Run: headless pygame with SDL's dummy video driver; simulated clock (each Clock.tick advances the game by its frame time, no real sleeping); random seed 0; keys injected as events and as key.get_pressed() state; no mouse input.
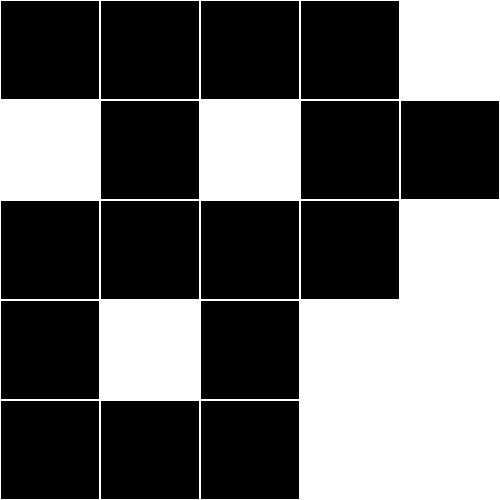
Frame 1 of 4 · flips 1–60 · no input
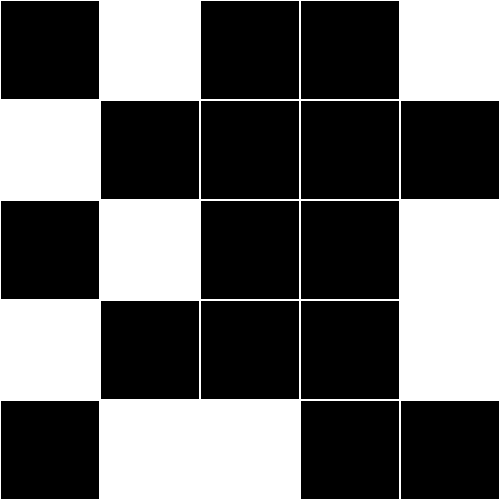
Frame 2 of 4 · flips 61–180 · tapped SPACE, RETURN · held RIGHT (→), D
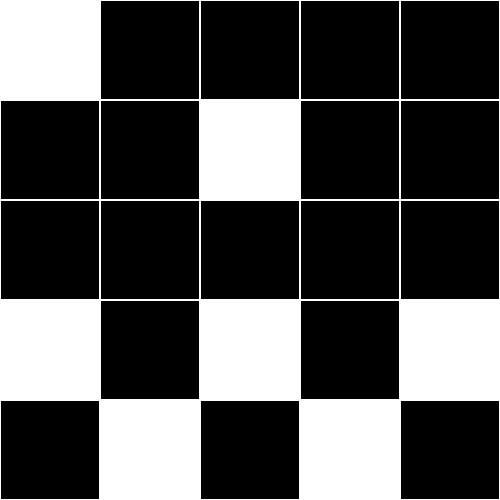
Frame 3 of 4 · flips 181–300 · held DOWN (↓), S
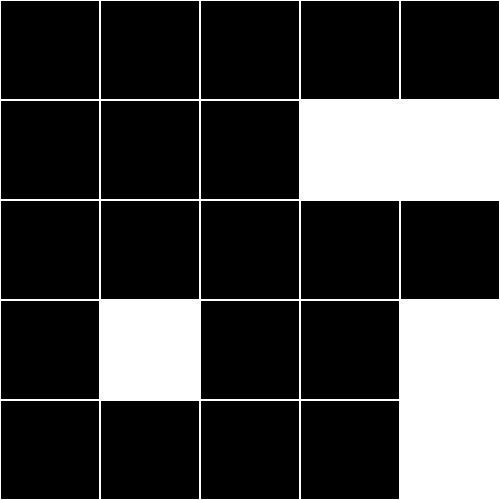
Frame 4 of 4 · flips 301–420 · held LEFT (←), A, UP (↑), W

The pygame program that drew these frames:

import pygame, sys
import random
from pygame.locals import *

pygame.init()

RED = (255,0,0)
BLACK = (0, 0, 0)
WHITE = (255, 255, 255)

Y=5
X=5

WIDTH = 500
HEIGHT = 500

DISPLAY = pygame.display.set_mode((WIDTH, HEIGHT))
pygame.display.set_caption('Hello World!')



grid = [
    [0,0,0,0,0],
    [0,1,1,0,0],
    [0,1,1,0,0],
    [0,0,0,1,0],
    [1,0,0,0,0]
]

def simulate(prior):
    neighbors = prior.copy()

    for y in range(len(prior)):
        for x in range(len(prior[y])):
            neighbors[y][x] = random.randint(0,2)

    return neighbors


def drawGrid():
    blockSize = int(WIDTH / len(grid))
    for x in range(0, WIDTH, blockSize):
        for y in range(0, HEIGHT, blockSize):
            if grid[int(x / blockSize)][int(y / blockSize)] == 1:
                rect = pygame.Rect(x, y, blockSize, blockSize)
                pygame.draw.rect(DISPLAY, WHITE, rect)
            else:
                rect = pygame.Rect(x, y, blockSize, blockSize)
                pygame.draw.rect(DISPLAY, WHITE, rect, 1)



while True:
    for event in pygame.event.get():
        if event.type == QUIT:
            pygame.quit()
            sys.exit()

    grid = simulate(grid)
    DISPLAY.fill(BLACK)
    drawGrid()
    pygame.display.update()
